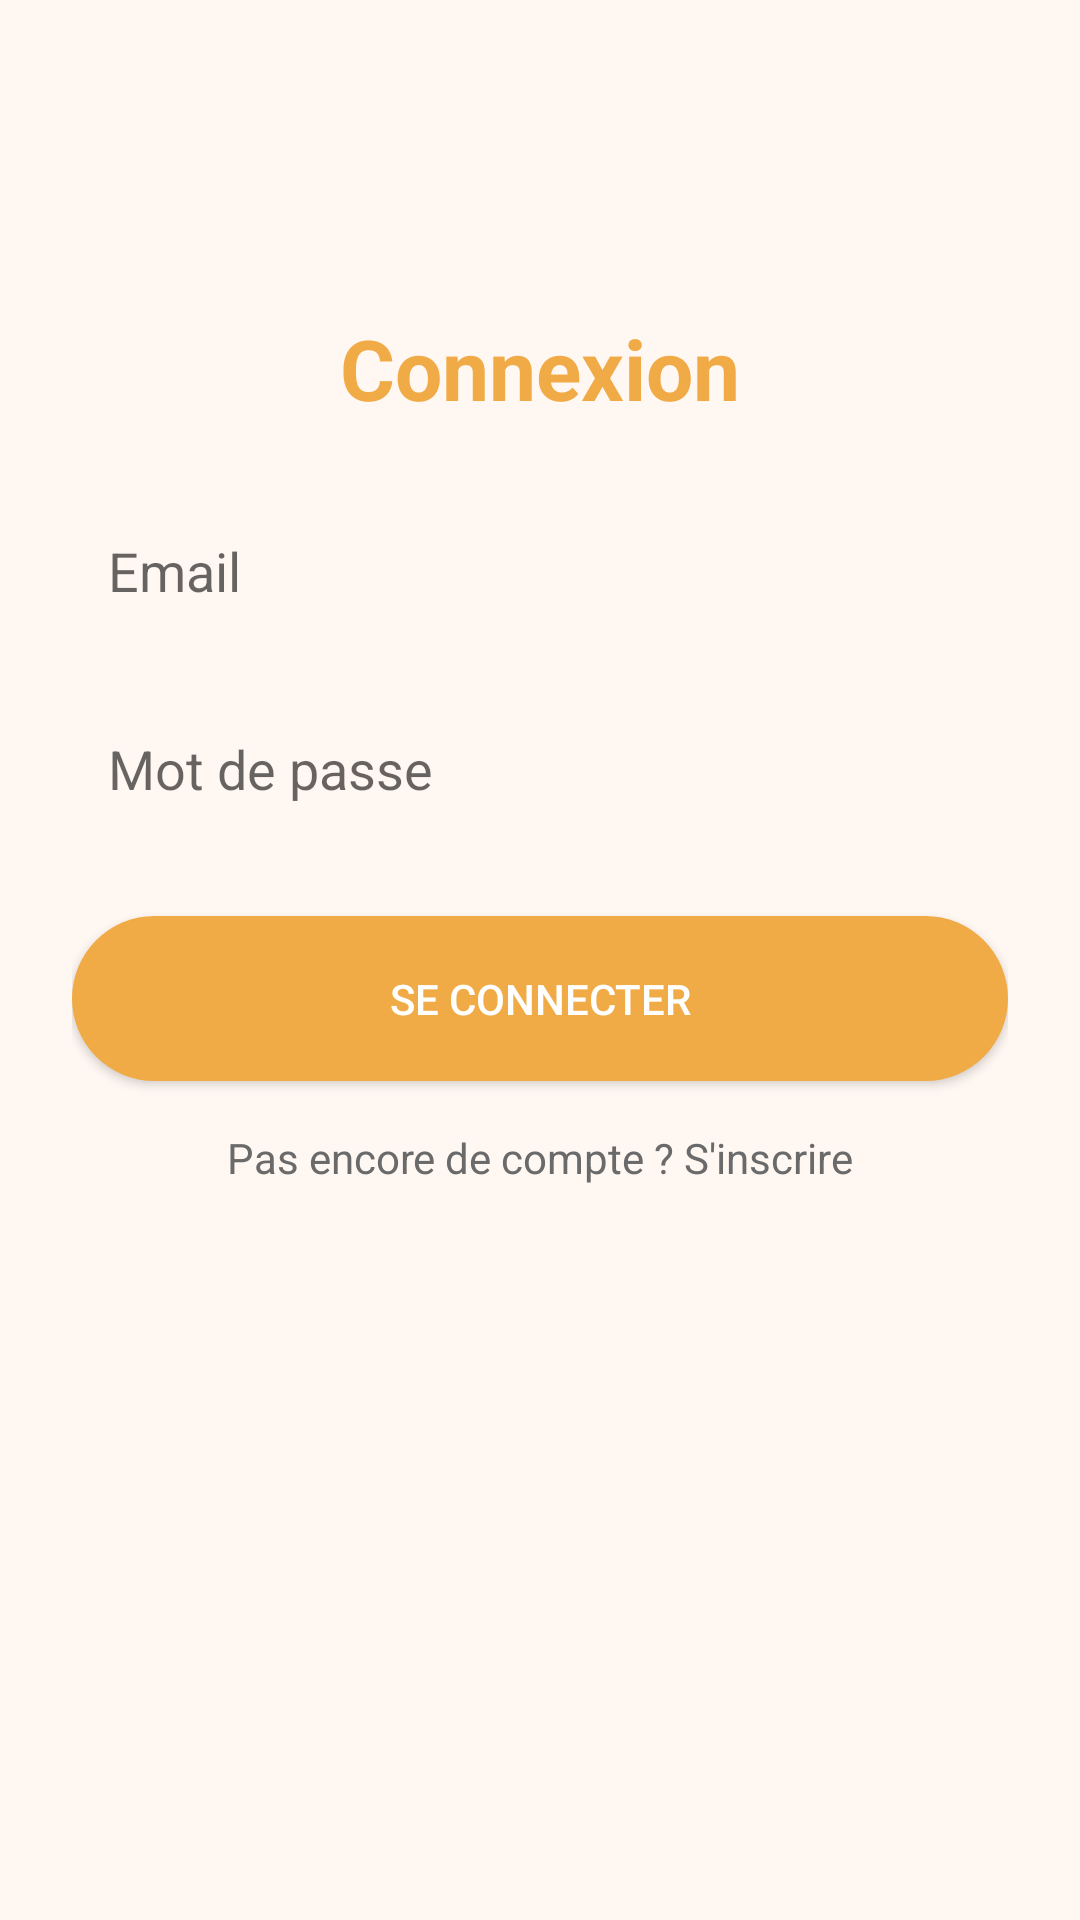

Produce the Android XML layout that renders to this screen, including the resource entries it uses.
<!-- AndroidManifest.xml: application theme Theme.Frontend -->
<!-- res/layout/activity_login.xml -->
<?xml version="1.0" encoding="utf-8"?>
<androidx.constraintlayout.widget.ConstraintLayout
    xmlns:android="http://schemas.android.com/apk/res/android"
    xmlns:app="http://schemas.android.com/apk/res-auto"
    xmlns:tools="http://schemas.android.com/tools"
    android:layout_width="match_parent"
    android:layout_height="match_parent"
    android:padding="24dp"
    android:background="#FFF7F2"
    tools:context=".View.LoginActivity">

    
    <TextView
        android:id="@+id/loginTitle"
        android:layout_width="wrap_content"
        android:layout_height="wrap_content"
        android:text="Connexion"
        android:textSize="28sp"
        android:textStyle="bold"
        android:textColor="#F0AB46"
        app:layout_constraintTop_toTopOf="parent"
        app:layout_constraintStart_toStartOf="parent"
        app:layout_constraintEnd_toEndOf="parent"
        android:layout_marginTop="80dp"/>

    
    <EditText
        android:id="@+id/emailInput"
        android:layout_width="0dp"
        android:layout_height="50dp"
        android:hint="Email"
        android:padding="12dp"
        android:background="@drawable/input_bg"
        android:inputType="textEmailAddress"
        app:layout_constraintTop_toBottomOf="@id/loginTitle"
        app:layout_constraintStart_toStartOf="parent"
        app:layout_constraintEnd_toEndOf="parent"
        android:layout_marginTop="24dp"/>

    
    <EditText
        android:id="@+id/passwordInput"
        android:layout_width="0dp"
        android:layout_height="50dp"
        android:hint="Mot de passe"
        android:padding="12dp"
        android:background="@drawable/input_bg"
        android:inputType="textPassword"
        app:layout_constraintTop_toBottomOf="@id/emailInput"
        app:layout_constraintStart_toStartOf="parent"
        app:layout_constraintEnd_toEndOf="parent"
        android:layout_marginTop="16dp"/>

    
    <Button
        android:id="@+id/loginBtn"
        android:layout_width="0dp"
        android:layout_height="55dp"
        android:text="Se connecter"
        android:textColor="#FFFFFF"
        android:backgroundTint="#F0AB46"
        android:layout_marginTop="24dp"
        app:layout_constraintTop_toBottomOf="@id/passwordInput"
        app:layout_constraintStart_toStartOf="parent"
        app:layout_constraintEnd_toEndOf="parent"
        android:background="@drawable/btn_rounded_orange"/>

    
    <TextView
        android:id="@+id/signupRedirect"
        android:layout_width="wrap_content"
        android:layout_height="wrap_content"
        android:text="Pas encore de compte ? S'inscrire"
        android:textColor="#6A6A6A"
        android:textSize="14sp"
        app:layout_constraintTop_toBottomOf="@id/loginBtn"
        app:layout_constraintStart_toStartOf="parent"
        app:layout_constraintEnd_toEndOf="parent"
        android:layout_marginTop="16dp"/>

</androidx.constraintlayout.widget.ConstraintLayout>
<!-- resources referenced by this layout -->
<resources>
  <!-- drawable btn_rounded_orange (drawable) -->
  <?xml version="1.0" encoding="utf-8"?>
  <shape xmlns:android="http://schemas.android.com/apk/res/android"
      android:shape="rectangle">
      <solid android:color="#F0AB46" />
      <corners android:radius="30dp"/>
      <padding android:left="16dp" android:top="10dp"
          android:right="16dp" android:bottom="10dp"/>
  </shape>
  <style name="Theme.Frontend" parent="Theme.AppCompat.Light.NoActionBar">
          
          <item name="colorPrimary">#F0AB46</item> 
          <item name="colorPrimaryDark">#F0AB46</item>
          <item name="colorAccent">#FFC107</item>
          
      </style>
</resources>
